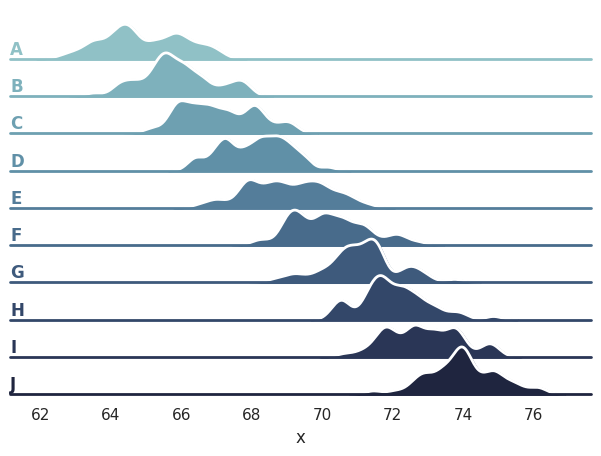

This chart was generated by the following Python code:
"""
Overlapping densities ('ridge plot')
====================================


"""
import numpy as np
import pandas as pd
import seaborn as sns
import matplotlib.pyplot as plt
sns.set_theme(style='white', rc={'axes.facecolor': (0, 0, 0, 0)})
rs = np.random.RandomState(1979)
x = rs.randn(500)
g = np.tile(list('ABCDEFGHIJ'), 50)
df = pd.DataFrame(dict(x=x, g=g))
m = df.g.map(ord)
df['x'] += m
pal = sns.cubehelix_palette(10, rot=-0.25, light=0.7)
g = sns.FacetGrid(df, row='g', hue='g', aspect=15, height=0.5, palette=pal)
g.map(sns.kdeplot, 'x', bw_adjust=0.5, clip_on=False, fill=True, alpha=1, linewidth=1.5)
g.map(sns.kdeplot, 'x', clip_on=False, color='w', lw=2, bw_adjust=0.5)
g.refline(y=0, linewidth=2, linestyle='-', color=None, clip_on=False)

def label(x, color, label):
    if False:
        for i in range(10):
            print('nop')
    ax = plt.gca()
    ax.text(0, 0.2, label, fontweight='bold', color=color, ha='left', va='center', transform=ax.transAxes)
g.map(label, 'x')
g.figure.subplots_adjust(hspace=-0.25)
g.set_titles('')
g.set(yticks=[], ylabel='')
g.despine(bottom=True, left=True)